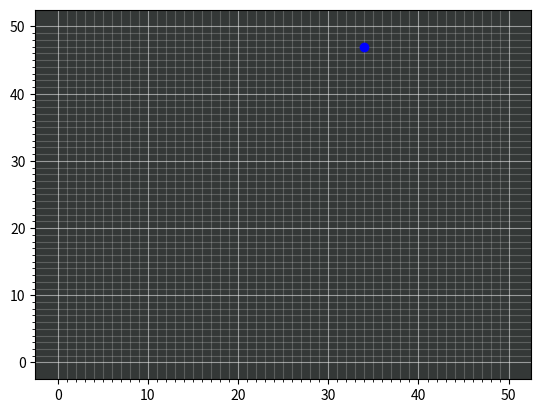

Recreate this plot in Python.
import numpy as np
import matplotlib.pyplot as plt
from matplotlib.pyplot import figure

plt.style.use('_classic_test_patch')

figure(figsize=(10, 10), dpi=150)

# see every step of grid and in graph
tick_spacing = 1
fig, ax = plt.subplots(1,1)

# major ticks every 10, minor ticks every 5
major_ticks = np.arange(0, 51, 10)
minor_ticks = np.arange(0, 51, 1)

ax.set_xticks(major_ticks)
ax.set_xticks(minor_ticks, minor=True)
ax.set_yticks(major_ticks)
ax.set_yticks(minor_ticks, minor=True)

# background colour
ax.set_facecolor('xkcd:charcoal')

# grid
ax.grid(which='minor', alpha=0.2, color = 'w', linestyle = '-')
ax.grid(which='major', alpha=0.5, color = 'w', linestyle = '-')

# points set to always show full graph
plt.plot(0, 0)
plt.plot(50, 50)

# set specific point
plt.plot(34,47, 'bo')

# save as image
plt.savefig("grid")